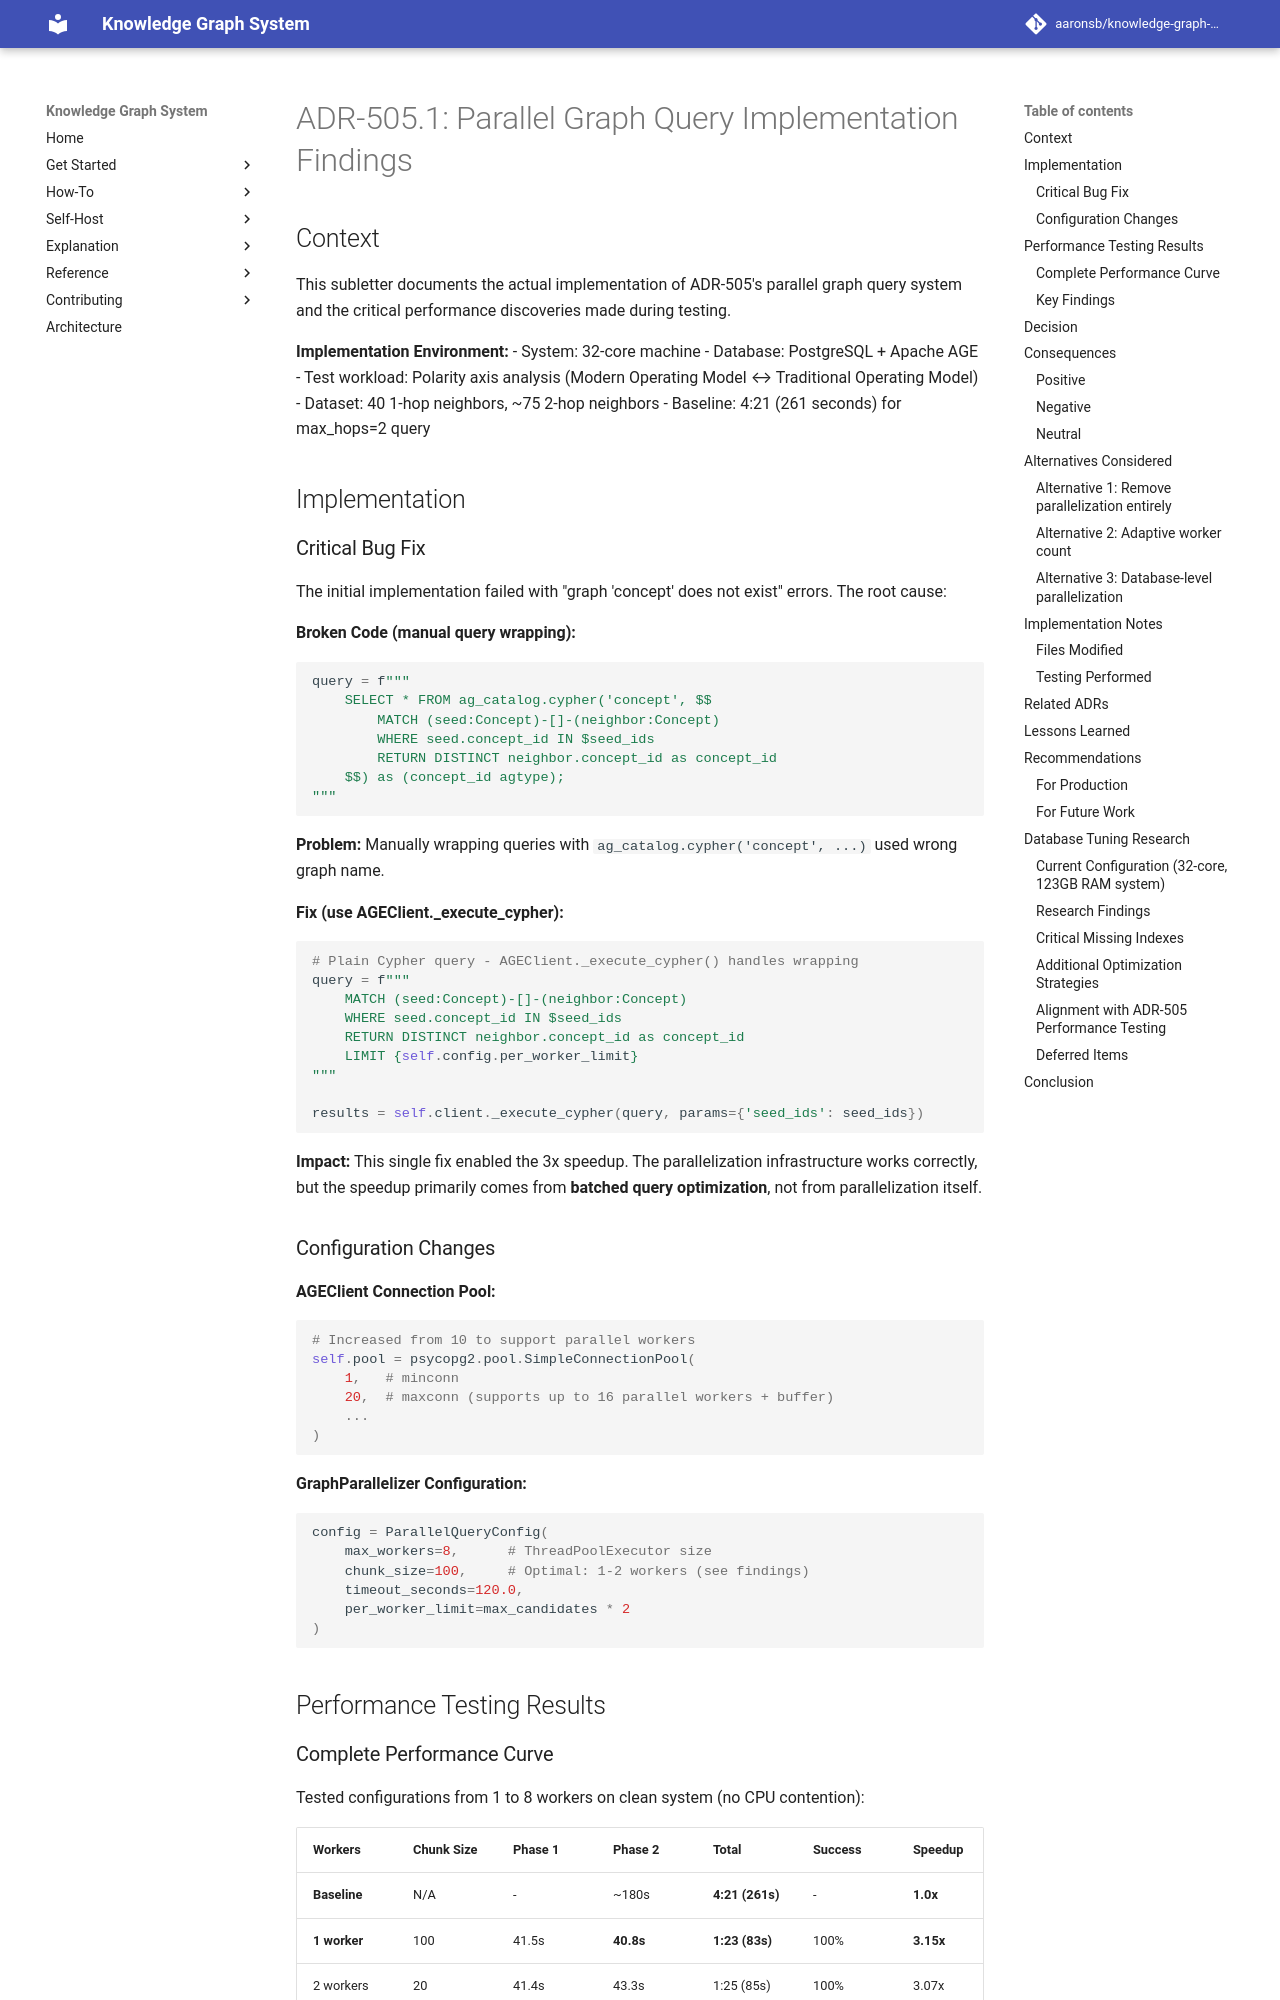

repository: aaronsb/knowledge-graph-system · page: architecture/query-search/ADR-505.1-parallel-implementation-findings/index.html · generator: mkdocs

---
status: Accepted
date: 2025-12-04
deciders:
  - aaronsb
  - claude
related: []
---

# ADR-505.1: Parallel Graph Query Implementation Findings

## Context

This subletter documents the actual implementation of ADR-505's parallel graph query system and the critical performance discoveries made during testing.

**Implementation Environment:**
- System: 32-core machine
- Database: PostgreSQL + Apache AGE
- Test workload: Polarity axis analysis (Modern Operating Model ↔ Traditional Operating Model)
- Dataset: 40 1-hop neighbors, ~75 2-hop neighbors
- Baseline: 4:21 (261 seconds) for max_hops=2 query

## Implementation

### Critical Bug Fix

The initial implementation failed with "graph 'concept' does not exist" errors. The root cause:

**Broken Code (manual query wrapping):**
```python
query = f"""
    SELECT * FROM ag_catalog.cypher('concept', $$
        MATCH (seed:Concept)-[]-(neighbor:Concept)
        WHERE seed.concept_id IN $seed_ids
        RETURN DISTINCT neighbor.concept_id as concept_id
    $$) as (concept_id agtype);
"""
```

**Problem:** Manually wrapping queries with `ag_catalog.cypher('concept', ...)` used wrong graph name.

**Fix (use AGEClient._execute_cypher):**
```python
# Plain Cypher query - AGEClient._execute_cypher() handles wrapping
query = f"""
    MATCH (seed:Concept)-[]-(neighbor:Concept)
    WHERE seed.concept_id IN $seed_ids
    RETURN DISTINCT neighbor.concept_id as concept_id
    LIMIT {self.config.per_worker_limit}
"""

results = self.client._execute_cypher(query, params={'seed_ids': seed_ids})
```

**Impact:** This single fix enabled the 3x speedup. The parallelization infrastructure works correctly, but the speedup primarily comes from **batched query optimization**, not from parallelization itself.

### Configuration Changes

**AGEClient Connection Pool:**
```python
# Increased from 10 to support parallel workers
self.pool = psycopg2.pool.SimpleConnectionPool(
    1,   # minconn
    20,  # maxconn (supports up to 16 parallel workers + buffer)
    ...
)
```

**GraphParallelizer Configuration:**
```python
config = ParallelQueryConfig(
    max_workers=8,      # ThreadPoolExecutor size
    chunk_size=100,     # Optimal: 1-2 workers (see findings)
    timeout_seconds=120.0,
    per_worker_limit=max_candidates * 2
)
```

## Performance Testing Results

### Complete Performance Curve

Tested configurations from 1 to 8 workers on clean system (no CPU contention):

| Workers | Chunk Size | Phase 1 | Phase 2 | Total | Success | Speedup | Overhead |
|---------|------------|---------|---------|-------|---------|---------|----------|
| **Baseline** | N/A | - | ~180s | **4:21 (261s)** | - | **1.0x** | - |
| **1 worker** | 100 | 41.5s | **40.8s** | **1:23 (83s)** | 100% | **3.15x** | **0s** ✅ |
| 2 workers | 20 | 41.4s | 43.3s | 1:25 (85s) | 100% | 3.07x | +2s |
| 4 workers | 10 | 41.7s | 80.5s | 2:02 (122s) | 100% | 2.14x | +39s |
| 8 workers | 5 | 41.8s | 162s | 3:24 (204s) | 50% | 1.28x | +79s + timeouts |

**Phase Breakdown:**
- Phase 1 (1-hop): ~41-42s (consistent across all configs, single batched query)
- Phase 2 (2-hop): 41s (1 worker) → 43s (2 workers) → 80s (4 workers) → 162s (8 workers)
